The GitHub repository Assmam13/asma contains a labelled image folder "dataset" with 7 categories: Byzantine, islamique, Medieval, Modern, numide, punique, romaine. Examples follow, each with its label.

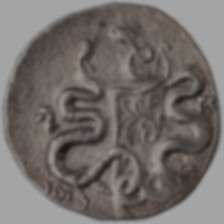
Label: romaine

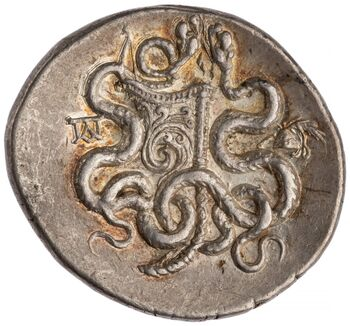
Label: islamique

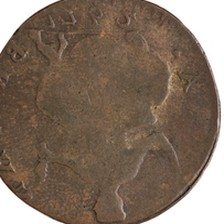
Label: numide

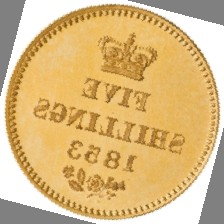
Label: punique

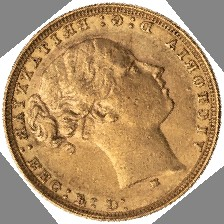
Label: Byzantine

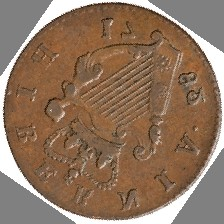
Label: numide
